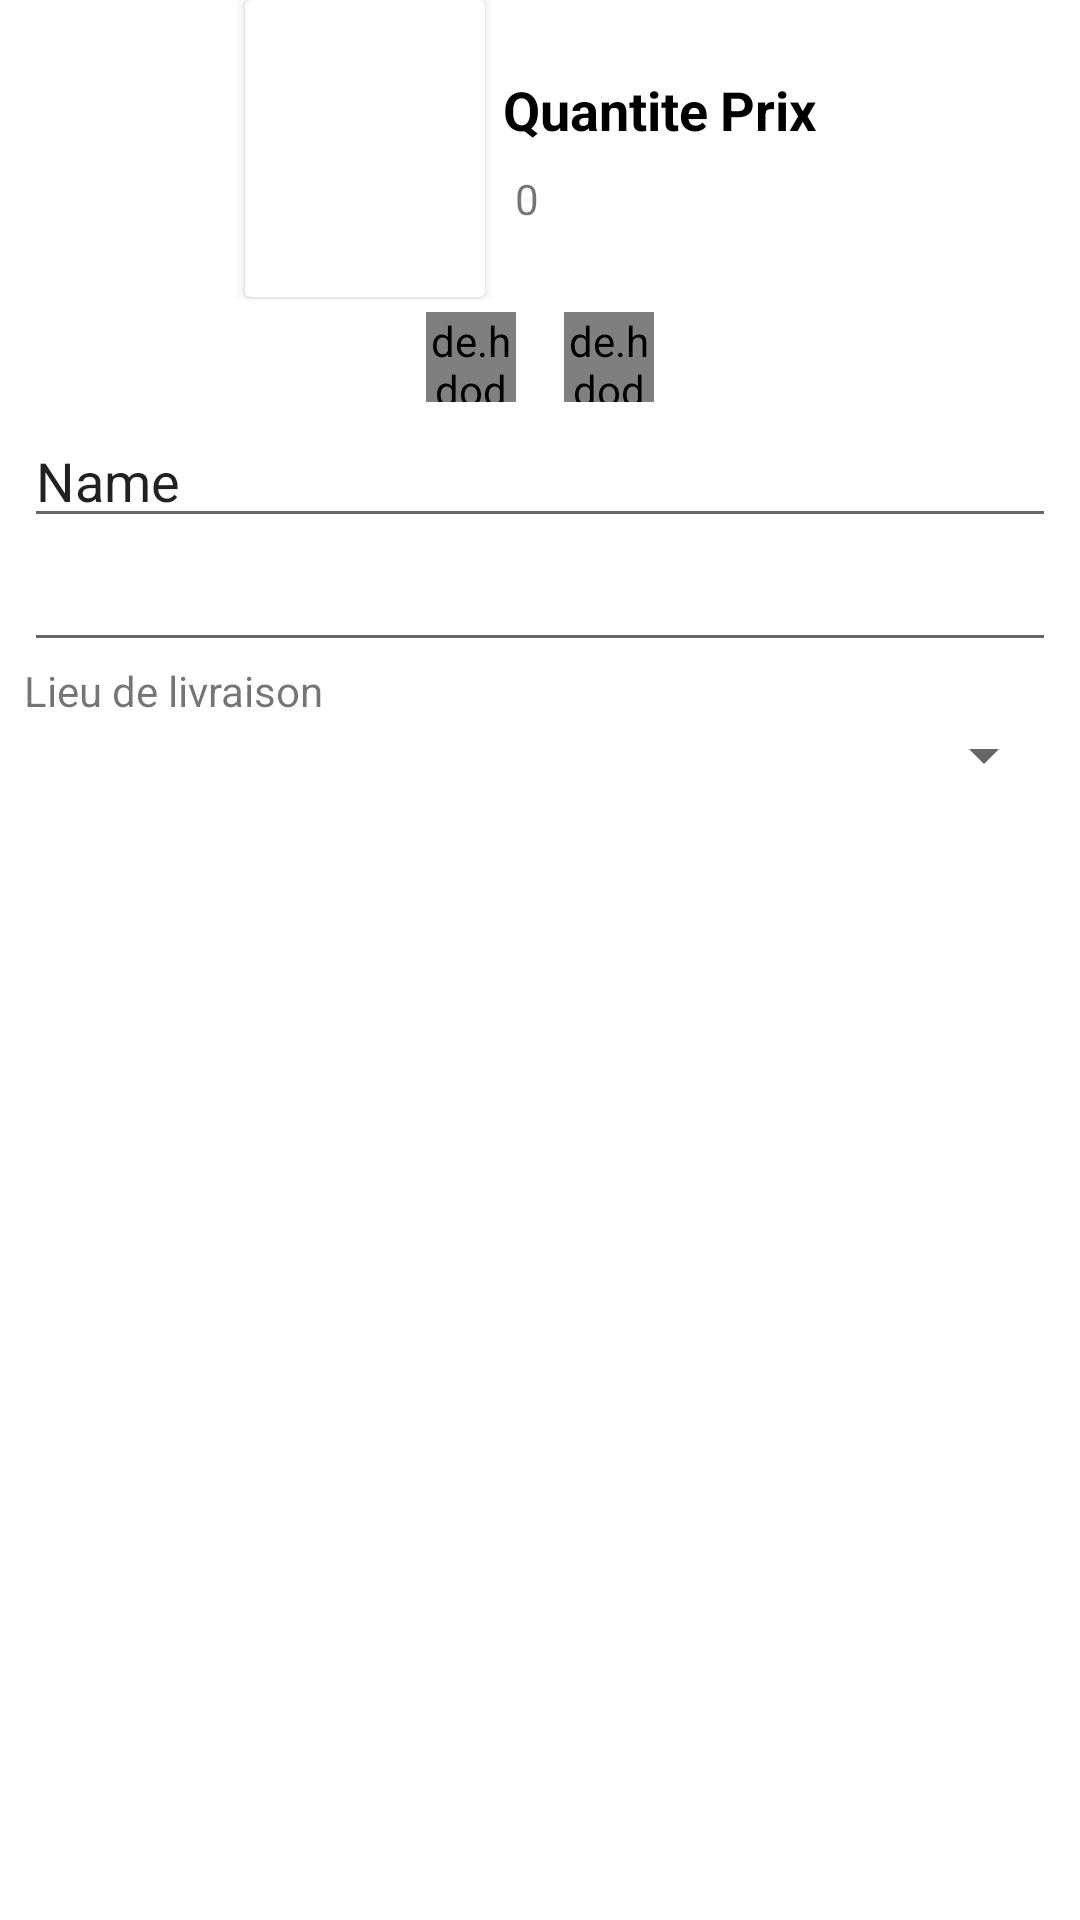

Write the Android layout XML for this screen, with the resource values it uses.
<!-- AndroidManifest.xml: application theme Theme.CampusCake -->
<!-- res/layout/command_layout.xml -->
<?xml version="1.0" encoding="utf-8"?>
<LinearLayout xmlns:android="http://schemas.android.com/apk/res/android"
    xmlns:app="http://schemas.android.com/apk/res-auto"
    android:orientation="vertical" android:layout_width="match_parent"
    android:layout_height="match_parent">

    <LinearLayout
        android:layout_width="match_parent"
        android:layout_height="wrap_content"
        android:gravity="center_horizontal"
        android:orientation="horizontal">

        <androidx.cardview.widget.CardView
            android:layout_width="wrap_content"
            android:layout_height="wrap_content">

            <LinearLayout
                android:layout_width="match_parent"
                android:layout_height="match_parent"
                android:orientation="vertical">

                <ImageView
                    android:id="@+id/img_in_dialod"
                    android:layout_width="@dimen/quatre_vint"
                    android:layout_height="@dimen/quatre_vint"
                    app:srcCompat="@drawable/cake" />

                <TextView
                    android:id="@+id/name_in_dialod"
                    android:layout_width="wrap_content"
                    android:layout_height="wrap_content" />

            </LinearLayout>
        </androidx.cardview.widget.CardView>

        <TableLayout
            android:layout_width="wrap_content"
            android:layout_height="@dimen/cent"
            android:gravity="center">

            <TableRow
                android:layout_width="@dimen/cent"
                android:layout_height="wrap_content"
                android:gravity="center"
                android:padding="?android:attr/scrollbarSize">

                <TextView
                    android:id="@+id/textView4"
                    android:layout_width="wrap_content"
                    android:layout_height="wrap_content"
                    android:text="Quantite"
                    android:textColor="@color/black"
                    android:textSize="18sp"
                    android:textStyle="bold" />

                <TextView
                    android:id="@+id/textView3"
                    android:layout_width="wrap_content"
                    android:layout_height="wrap_content"
                    android:layout_marginStart="?android:attr/scrollbarSize"
                    android:text="Prix"
                    android:textColor="@color/black"
                    android:textSize="18sp"
                    android:textStyle="bold" />
            </TableRow>

            <TableRow
                android:layout_width="match_parent"
                android:layout_height="match_parent"
                android:layout_marginStart="?android:attr/scrollbarSize"
                android:padding="?android:attr/scrollbarSize">

                <TextView
                    android:id="@+id/quantite_in_dialod"
                    android:layout_width="wrap_content"
                    android:layout_height="wrap_content"
                    android:inputType="number"
                    android:text="0" />

                <TextView
                    android:id="@+id/priz_in_dialod"
                    android:layout_width="wrap_content"
                    android:layout_height="wrap_content" />

            </TableRow>

        </TableLayout>

    </LinearLayout>

    <LinearLayout
        android:layout_width="wrap_content"
        android:layout_height="wrap_content"
        android:layout_gravity="center|center_horizontal"
        android:gravity="right|end"
        android:orientation="horizontal"
        android:padding="?android:attr/scrollbarSize">

        <de.hdodenhof.circleimageview.CircleImageView
            android:id="@+id/img_minize"
            android:layout_width="@dimen/trent"
            android:layout_height="@dimen/trent"
            android:layout_marginRight="@dimen/huit"
            android:src="@drawable/ic_remove_foreground" />

        <de.hdodenhof.circleimageview.CircleImageView
            android:id="@+id/img_add"
            android:layout_width="@dimen/trent"
            android:layout_height="@dimen/trent"
            android:layout_marginLeft="@dimen/huit"
            android:src="@drawable/ic_add_foreground" />
    </LinearLayout>

    <LinearLayout
        android:layout_width="match_parent"
        android:layout_height="wrap_content"
        android:orientation="vertical"
        android:paddingStart="@dimen/huit"
        android:paddingEnd="@dimen/huit">

        <EditText
            android:id="@+id/user_name_in_dialod"
            android:layout_width="match_parent"
            android:layout_height="wrap_content"
            android:ems="10"
            android:inputType="textPersonName"
            android:text="Name" />

        <EditText
            android:id="@+id/editTextNumberSigned"
            android:layout_width="match_parent"
            android:layout_height="wrap_content"
            android:ems="10"
            android:inputType="numberSigned" />

        <TextView
            android:id="@+id/textView7"
            android:layout_width="match_parent"
            android:layout_height="wrap_content"
            android:text="Lieu de livraison" />

        <Spinner
            android:id="@+id/spinner_in_dialod"
            android:layout_width="match_parent"
            android:layout_height="wrap_content" />
    </LinearLayout>
</LinearLayout>
<!-- resources referenced by this layout -->
<resources>
  <dimen name="cent">100dp</dimen>
  <dimen name="huit">8dp</dimen>
  <dimen name="quatre_vint">80dp</dimen>
  <dimen name="trent">30dp</dimen>
  <!-- drawable ic_add_foreground (drawable) -->
  <vector xmlns:android="http://schemas.android.com/apk/res/android"
      android:width="108dp"
      android:height="108dp"
      android:viewportWidth="108"
      android:viewportHeight="108"
      android:tint="#53FFDF">
    <group android:scaleX="2.61"
        android:scaleY="2.61"
        android:translateX="22.68"
        android:translateY="22.68">
      <path
          android:fillColor="@android:color/white"
          android:pathData="M13,7h-2v4L7,11v2h4v4h2v-4h4v-2h-4L13,7zM12,2C6.48,2 2,6.48 2,12s4.48,10 10,10 10,-4.48 10,-10S17.52,2 12,2zM12,20c-4.41,0 -8,-3.59 -8,-8s3.59,-8 8,-8 8,3.59 8,8 -3.59,8 -8,8z"/>
    </group>
  </vector>
  <!-- drawable ic_remove_foreground (drawable) -->
  <vector xmlns:android="http://schemas.android.com/apk/res/android"
      android:width="108dp"
      android:height="108dp"
      android:viewportWidth="108"
      android:viewportHeight="108"
      android:tint="#53FFDF">
    <group android:scaleX="2.61"
        android:scaleY="2.61"
        android:translateX="22.68"
        android:translateY="22.68">
      <path
          android:fillColor="@android:color/white"
          android:pathData="M12,2C6.48,2 2,6.48 2,12s4.48,10 10,10 10,-4.48 10,-10S17.52,2 12,2zM17,13L7,13v-2h10v2z"/>
    </group>
  </vector>
  <style name="Theme.CampusCake" parent="Theme.MaterialComponents.DayNight.DarkActionBar">
          
          <item name="colorPrimary">@color/teal_200</item>
          <item name="colorPrimaryVariant">@color/teal_200</item>
          <item name="colorOnPrimary">@color/white</item>
          
          <item name="colorSecondary">@color/teal_200</item>
          <item name="colorSecondaryVariant">@color/teal_700</item>
          <item name="colorOnSecondary">@color/black</item>
          
          <item name="android:statusBarColor" tools:targetApi="l">?attr/colorPrimaryVariant</item>
          
      </style>
  <!-- not gathered from this repository: default colours our renderer supplied (Android Studio template values) -->
  <color name="teal_200">#FF03DAC5</color>
  <color name="teal_700">#FF018786</color>
  <color name="black">#FF000000</color>
  <color name="white">#FFFFFFFF</color>
</resources>
